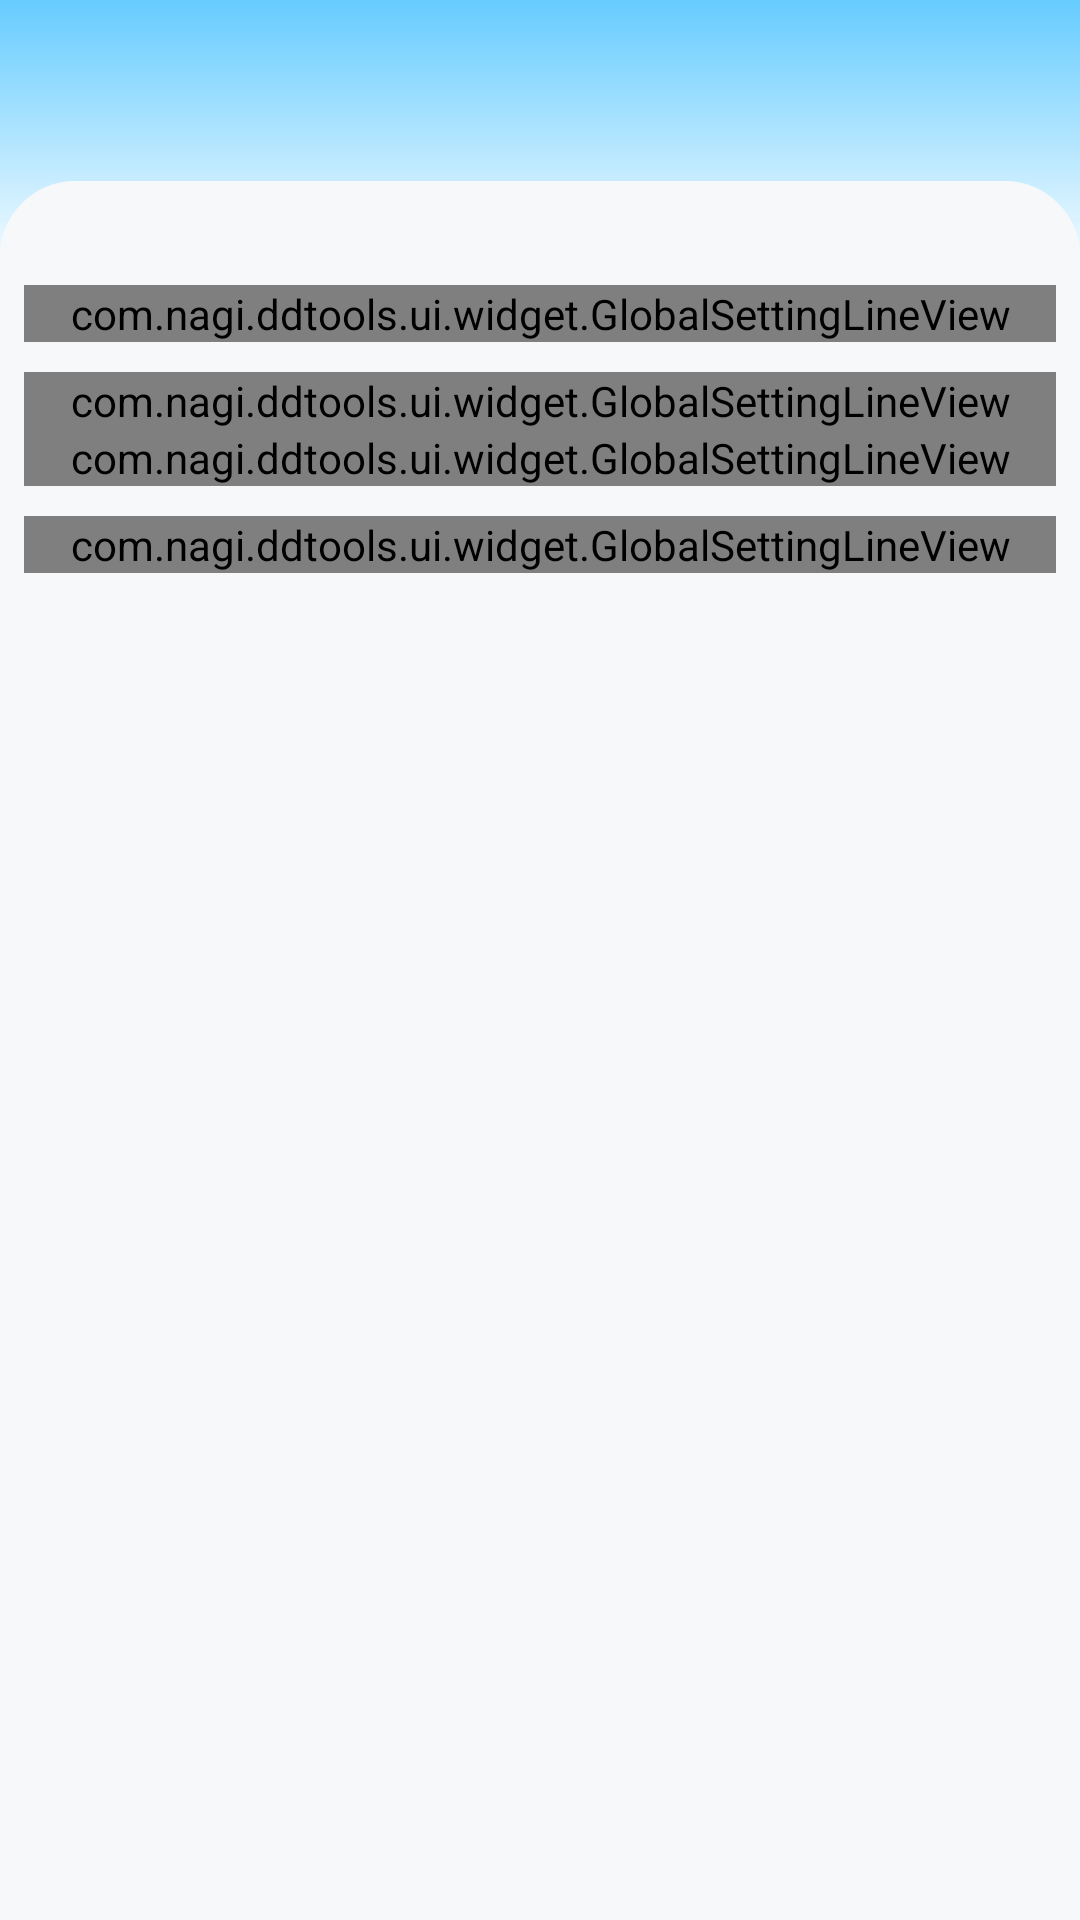

Layout XML and referenced resources for this Android screen:
<!-- AndroidManifest.xml: application theme Theme.DdTools -->
<!-- res/layout/activity_global_setting.xml -->
<?xml version="1.0" encoding="utf-8"?>
<androidx.constraintlayout.widget.ConstraintLayout xmlns:android="http://schemas.android.com/apk/res/android"
    xmlns:app="http://schemas.android.com/apk/res-auto"
    xmlns:tools="http://schemas.android.com/tools"
    android:layout_width="match_parent"
    android:layout_height="match_parent"
    android:background="@color/gray"
    tools:context=".ui.minepage.setting.GlobalSettingActivity">

    <include
        android:id="@+id/title_include"
        layout="@layout/include_page_title"
        android:layout_width="match_parent"
        android:layout_height="wrap_content" />

    <com.nagi.ddtools.ui.widget.GlobalSettingLineView
        android:id="@+id/global_setting_user"
        android:layout_width="match_parent"
        android:layout_height="wrap_content"
        android:layout_marginHorizontal="@dimen/dp_8"
        app:layout_constraintTop_toBottomOf="@+id/title_include" />

    <com.nagi.ddtools.ui.widget.GlobalSettingLineView
        android:id="@+id/global_setting_location"
        android:layout_width="match_parent"
        android:layout_height="wrap_content"
        android:layout_marginHorizontal="@dimen/dp_8"
        android:layout_marginTop="@dimen/dp_10"
        app:layout_constraintTop_toBottomOf="@+id/global_setting_user" />

    <com.nagi.ddtools.ui.widget.GlobalSettingLineView
        android:id="@+id/global_setting_check_update"
        android:layout_width="match_parent"
        android:layout_height="wrap_content"
        android:layout_marginHorizontal="@dimen/dp_8"
        app:layout_constraintTop_toBottomOf="@+id/global_setting_location" />

    <com.nagi.ddtools.ui.widget.GlobalSettingLineView
        android:id="@+id/global_setting_login_out"
        android:layout_width="match_parent"
        android:layout_height="wrap_content"
        android:layout_marginHorizontal="@dimen/dp_8"
        android:layout_marginTop="@dimen/dp_10"
        app:layout_constraintTop_toBottomOf="@+id/global_setting_check_update" />

</androidx.constraintlayout.widget.ConstraintLayout>
<!-- res/layout/include_page_title.xml (included above) -->
<?xml version="1.0" encoding="utf-8"?>
<androidx.constraintlayout.widget.ConstraintLayout xmlns:android="http://schemas.android.com/apk/res/android"
    xmlns:app="http://schemas.android.com/apk/res-auto"
    xmlns:tools="http://schemas.android.com/tools"
    android:layout_width="match_parent"
    android:layout_height="match_parent">

    <View
        android:id="@+id/title_background"
        android:layout_width="match_parent"
        android:layout_height="95dp"
        android:background="@drawable/bg_linear_gradient"
        app:layout_constraintEnd_toEndOf="parent"
        app:layout_constraintStart_toStartOf="parent"
        app:layout_constraintTop_toTopOf="parent" />

    <View
        android:id="@+id/body_background"
        android:layout_width="match_parent"
        android:layout_height="@dimen/dp_0"
        android:layout_marginTop="-35dp"
        android:background="@drawable/bg_fragment_rounded_corners"
        app:layout_constraintBottom_toBottomOf="parent"
        app:layout_constraintTop_toBottomOf="@id/title_background" />

    <ImageView
        android:id="@+id/title_back"
        android:layout_width="18dp"
        android:layout_height="18dp"
        android:layout_marginStart="@dimen/dp_15"
        android:src="@drawable/baseline_arrow_back"
        app:layout_constraintBottom_toBottomOf="@+id/title_text"
        app:layout_constraintStart_toStartOf="@+id/title_background"
        app:layout_constraintTop_toTopOf="@+id/title_text"
        tools:ignore="ContentDescription" />

    <TextView
        android:id="@+id/title_text"
        style="@style/TitleTextStyle"
        app:layout_constraintBottom_toTopOf="@+id/body_background"
        app:layout_constraintEnd_toEndOf="parent"
        app:layout_constraintStart_toStartOf="parent"
        app:layout_constraintTop_toTopOf="parent" />

    <TextView
        android:id="@+id/title_right"
        android:layout_width="wrap_content"
        android:layout_height="18dp"
        android:layout_marginEnd="@dimen/dp_15"
        android:gravity="center"
        android:visibility="gone"
        app:drawableEndCompat="@drawable/baseline_arrow_drop_down"
        app:layout_constraintBottom_toBottomOf="@+id/title_text"
        app:layout_constraintEnd_toEndOf="@+id/title_background"
        app:layout_constraintTop_toTopOf="@+id/title_text"
        tools:ignore="SpUsage" />

</androidx.constraintlayout.widget.ConstraintLayout>
<!-- resources referenced by this layout -->
<resources>
  <color name="gray">#F7F8FA</color>
  <dimen name="dp_0">0dp</dimen>
  <dimen name="dp_10">10dp</dimen>
  <dimen name="dp_15">15dp</dimen>
  <dimen name="dp_8">8dp</dimen>
  <!-- drawable bg_fragment_rounded_corners (drawable) -->
  <?xml version="1.0" encoding="utf-8"?>
  <shape xmlns:android="http://schemas.android.com/apk/res/android">
      <solid android:color="@color/gray"/>
      <corners
          android:topLeftRadius="25dp"
          android:topRightRadius="25dp"/>
  </shape>
  <!-- drawable bg_linear_gradient (drawable) -->
  <?xml version="1.0" encoding="utf-8"?>
  <shape xmlns:android="http://schemas.android.com/apk/res/android"
      android:shape="rectangle">
      <gradient
          android:startColor="@color/lty"
          android:endColor="@color/white"
          android:angle="270"/>
  </shape>
  <style name="TitleTextStyle" parent="Text">
          <item name="android:textSize" tools:ignore="SpUsage">18dp</item>
      </style>
  <style name="Theme.DdTools" parent="Base.Theme.DdTools" />
  <color name="lty">#66ccff</color>
  <color name="white">#FFFFFFFF</color>
  <style name="Text" parent="TextSmailStyle">
          <item name="android:textColor">@color/black</item>
          <item name="android:textSize" tools:ignore="SpUsage">14dp</item>
      </style>
  <style name="Base.Theme.DdTools" parent="Theme.MaterialComponents.DayNight.NoActionBar">
          
          <item name="colorPrimary">@color/lty</item>
          <item name="colorPrimaryVariant">@color/purple_700</item>
          <item name="colorOnPrimary">@color/white</item>
          
          <item name="colorSecondary">@color/teal_200</item>
          <item name="colorSecondaryVariant">@color/teal_700</item>
          <item name="colorOnSecondary">@color/black</item>
          
          <item name="android:statusBarColor">?attr/colorPrimaryVariant</item>
      </style>
  <style name="TextSmailStyle">
          <item name="android:layout_width">wrap_content</item>
          <item name="android:layout_height">wrap_content</item>
          <item name="android:textSize" tools:ignore="SpUsage">12dp</item>
      </style>
  <color name="black">#FF000000</color>
  <color name="purple_700">#FF3700B3</color>
  <color name="teal_200">#FF03DAC5</color>
  <color name="teal_700">#FF018786</color>
</resources>
